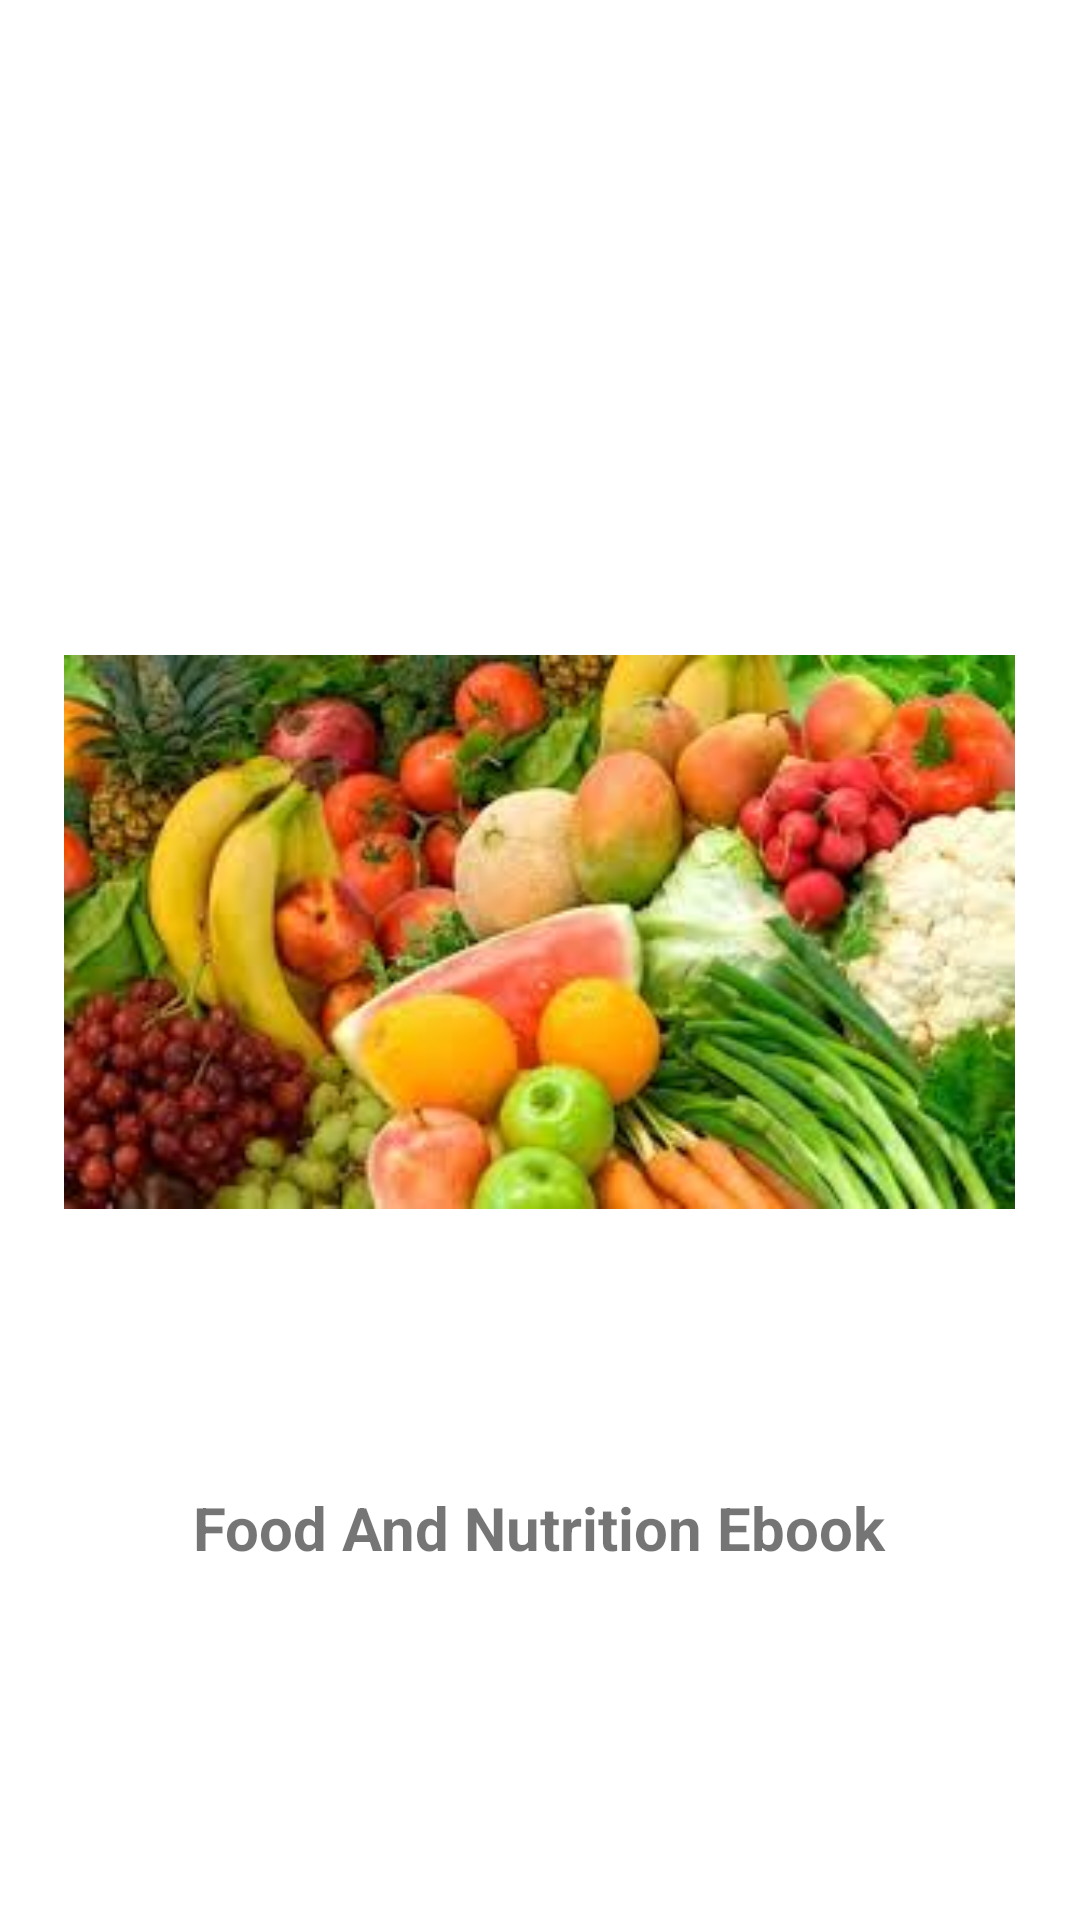

Write the Android layout XML for this screen, with the resource values it uses.
<!-- AndroidManifest.xml: application theme Theme.FoodAndNutrition -->
<!-- res/layout/activity_splashscreen.xml -->
<?xml version="1.0" encoding="utf-8"?>
<androidx.constraintlayout.widget.ConstraintLayout xmlns:android="http://schemas.android.com/apk/res/android"
    xmlns:app="http://schemas.android.com/apk/res-auto"
    xmlns:tools="http://schemas.android.com/tools"
    android:layout_width="match_parent"
    android:layout_height="match_parent"
    tools:context=".SplashScreenActivity">

    <ImageView
        android:id="@+id/imageView5"
        android:layout_width="317dp"
        android:layout_height="354dp"
        android:src="@drawable/logo"
        app:layout_constraintBottom_toBottomOf="parent"
        app:layout_constraintEnd_toEndOf="parent"
        app:layout_constraintHorizontal_bias="0.498"
        app:layout_constraintStart_toStartOf="parent"
        app:layout_constraintTop_toTopOf="parent"
        app:layout_constraintVertical_bias="0.467" />

    <TextView
        android:id="@+id/textView4"
        android:layout_width="wrap_content"
        android:layout_height="wrap_content"
        android:layout_marginTop="8dp"
        android:text="Food And Nutrition Ebook"
        android:textSize="20sp"
        android:textStyle="bold"
        app:layout_constraintEnd_toEndOf="@+id/imageView5"
        app:layout_constraintStart_toStartOf="@+id/imageView5"
        app:layout_constraintTop_toBottomOf="@+id/imageView5" />

</androidx.constraintlayout.widget.ConstraintLayout>
<!-- resources referenced by this layout -->
<resources>
  <!-- drawable logo: png bitmap (drawable, 145746 bytes) -->
  <style name="Theme.FoodAndNutrition" parent="Theme.MaterialComponents.DayNight.DarkActionBar">
          
          <item name="colorPrimary">@color/purple_500</item>
          <item name="colorPrimaryVariant">@color/purple_700</item>
          <item name="colorOnPrimary">@color/white</item>
          
          <item name="colorSecondary">@color/teal_200</item>
          <item name="colorSecondaryVariant">@color/teal_700</item>
          <item name="colorOnSecondary">@color/black</item>
          
          <item name="android:statusBarColor">?attr/colorPrimaryVariant</item>
          
      </style>
  <!-- not gathered from this repository: default colours our renderer supplied (Android Studio template values) -->
  <color name="purple_500">#FF6200EE</color>
  <color name="purple_700">#FF3700B3</color>
  <color name="teal_200">#FF03DAC5</color>
  <color name="teal_700">#FF018786</color>
  <color name="black">#FF000000</color>
  <color name="white">#FFFFFFFF</color>
</resources>
